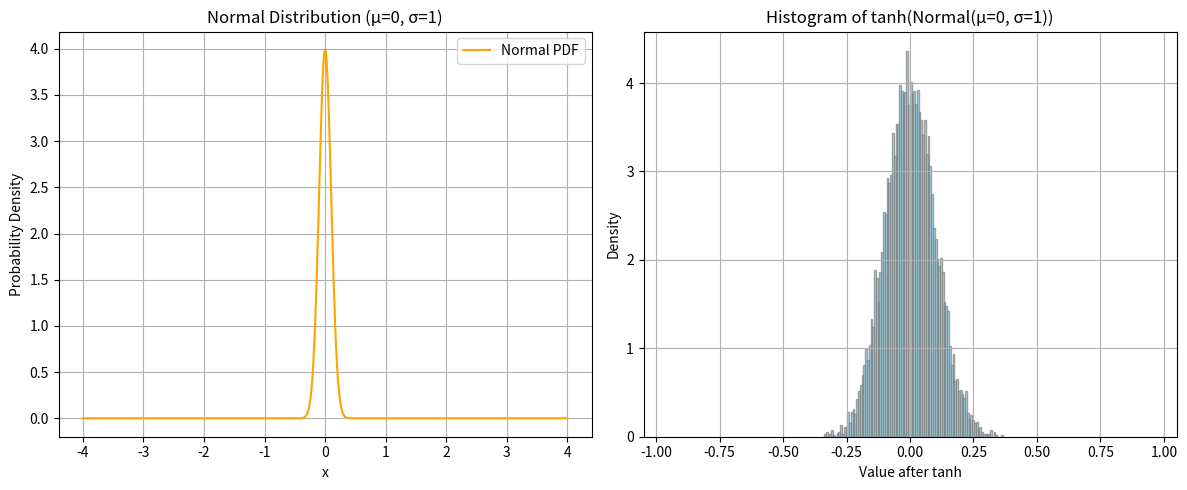

This figure's Python source:
import numpy as np
import matplotlib.pyplot as plt
from scipy.stats import norm

# Parameters of the Normal distribution
mu = 0
sigma = 0.1

# Generate normal samples
x = np.random.normal(mu, sigma, size=10000)
y = np.tanh(x)

# Plot original Normal distribution
xx = np.linspace(-4, 4, 1000)
plt.figure(figsize=(12, 5))

plt.subplot(1, 2, 1)
plt.plot(xx, norm.pdf(xx, mu, sigma), label="Normal PDF", color='orange')
plt.title("Normal Distribution (μ=0, σ=1)")
plt.xlabel("x")
plt.ylabel("Probability Density")
plt.grid(True)
plt.legend()

# Plot the TanhNormal distribution (transformed samples)
plt.subplot(1, 2, 2)
plt.hist(y, bins=100, density=True, alpha=0.7, color='skyblue', edgecolor='gray')
plt.title("Histogram of tanh(Normal(μ=0, σ=1))")
plt.xlabel("Value after tanh")
plt.ylabel("Density")
plt.grid(True)
plt.xlim(-1.05, 1.05)

plt.tight_layout()
plt.show()
